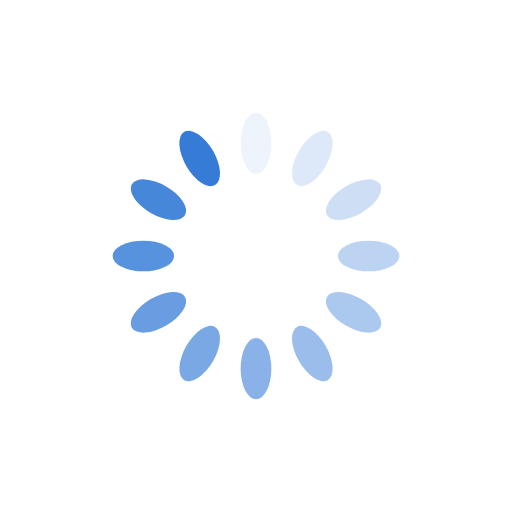
t = 0.00 s
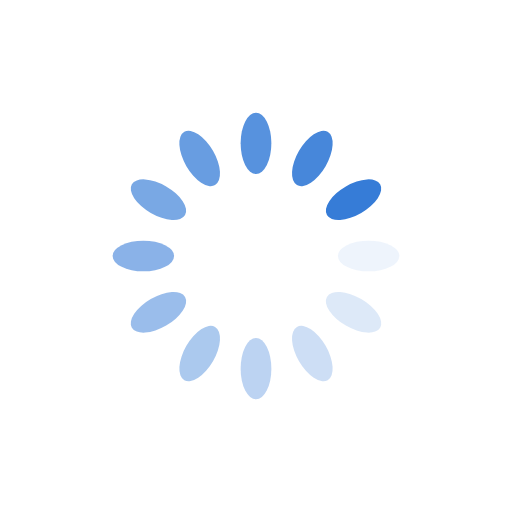
t = 0.25 s
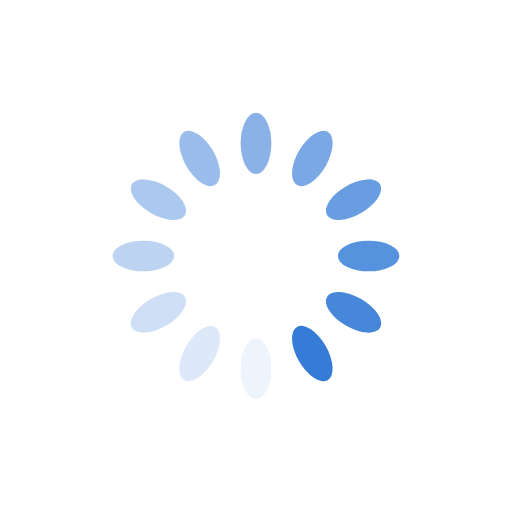
t = 0.50 s
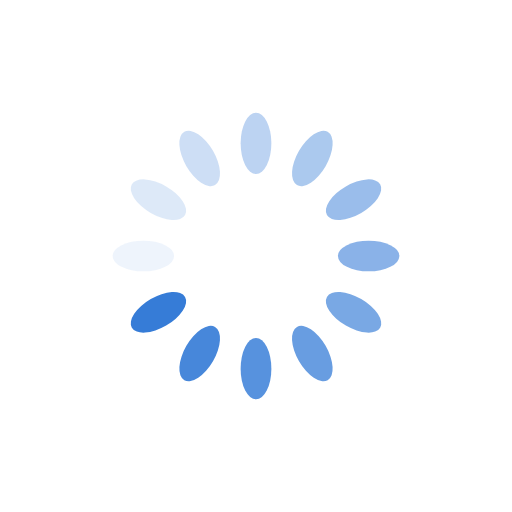
t = 0.75 s

The animated SVG that drew these frames (rendered in a browser with its animation timeline set to each time). Animation: 12 SMIL elements (animate=12); one cycle of 1.00 s, repeats indefinitely.

<svg xmlns="http://www.w3.org/2000/svg" viewBox="0 0 100 100" preserveAspectRatio="xMidYMid" width="77" height="77" style="shape-rendering: auto; display: block; background: rgb(255, 255, 255);" xmlns:xlink="http://www.w3.org/1999/xlink"><g><g transform="rotate(0 50 50)">
  <rect x="47" y="22" rx="3" ry="6" width="6" height="12" fill="#367cd7">
    <animate attributeName="opacity" values="1;0" keyTimes="0;1" dur="1s" begin="-0.9166666666666666s" repeatCount="indefinite"></animate>
  </rect>
</g><g transform="rotate(30 50 50)">
  <rect x="47" y="22" rx="3" ry="6" width="6" height="12" fill="#367cd7">
    <animate attributeName="opacity" values="1;0" keyTimes="0;1" dur="1s" begin="-0.8333333333333334s" repeatCount="indefinite"></animate>
  </rect>
</g><g transform="rotate(60 50 50)">
  <rect x="47" y="22" rx="3" ry="6" width="6" height="12" fill="#367cd7">
    <animate attributeName="opacity" values="1;0" keyTimes="0;1" dur="1s" begin="-0.75s" repeatCount="indefinite"></animate>
  </rect>
</g><g transform="rotate(90 50 50)">
  <rect x="47" y="22" rx="3" ry="6" width="6" height="12" fill="#367cd7">
    <animate attributeName="opacity" values="1;0" keyTimes="0;1" dur="1s" begin="-0.6666666666666666s" repeatCount="indefinite"></animate>
  </rect>
</g><g transform="rotate(120 50 50)">
  <rect x="47" y="22" rx="3" ry="6" width="6" height="12" fill="#367cd7">
    <animate attributeName="opacity" values="1;0" keyTimes="0;1" dur="1s" begin="-0.5833333333333334s" repeatCount="indefinite"></animate>
  </rect>
</g><g transform="rotate(150 50 50)">
  <rect x="47" y="22" rx="3" ry="6" width="6" height="12" fill="#367cd7">
    <animate attributeName="opacity" values="1;0" keyTimes="0;1" dur="1s" begin="-0.5s" repeatCount="indefinite"></animate>
  </rect>
</g><g transform="rotate(180 50 50)">
  <rect x="47" y="22" rx="3" ry="6" width="6" height="12" fill="#367cd7">
    <animate attributeName="opacity" values="1;0" keyTimes="0;1" dur="1s" begin="-0.4166666666666667s" repeatCount="indefinite"></animate>
  </rect>
</g><g transform="rotate(210 50 50)">
  <rect x="47" y="22" rx="3" ry="6" width="6" height="12" fill="#367cd7">
    <animate attributeName="opacity" values="1;0" keyTimes="0;1" dur="1s" begin="-0.3333333333333333s" repeatCount="indefinite"></animate>
  </rect>
</g><g transform="rotate(240 50 50)">
  <rect x="47" y="22" rx="3" ry="6" width="6" height="12" fill="#367cd7">
    <animate attributeName="opacity" values="1;0" keyTimes="0;1" dur="1s" begin="-0.25s" repeatCount="indefinite"></animate>
  </rect>
</g><g transform="rotate(270 50 50)">
  <rect x="47" y="22" rx="3" ry="6" width="6" height="12" fill="#367cd7">
    <animate attributeName="opacity" values="1;0" keyTimes="0;1" dur="1s" begin="-0.16666666666666666s" repeatCount="indefinite"></animate>
  </rect>
</g><g transform="rotate(300 50 50)">
  <rect x="47" y="22" rx="3" ry="6" width="6" height="12" fill="#367cd7">
    <animate attributeName="opacity" values="1;0" keyTimes="0;1" dur="1s" begin="-0.08333333333333333s" repeatCount="indefinite"></animate>
  </rect>
</g><g transform="rotate(330 50 50)">
  <rect x="47" y="22" rx="3" ry="6" width="6" height="12" fill="#367cd7">
    <animate attributeName="opacity" values="1;0" keyTimes="0;1" dur="1s" begin="0s" repeatCount="indefinite"></animate>
  </rect>
</g><g></g></g><!-- [ldio] generated by https://loading.io --></svg>